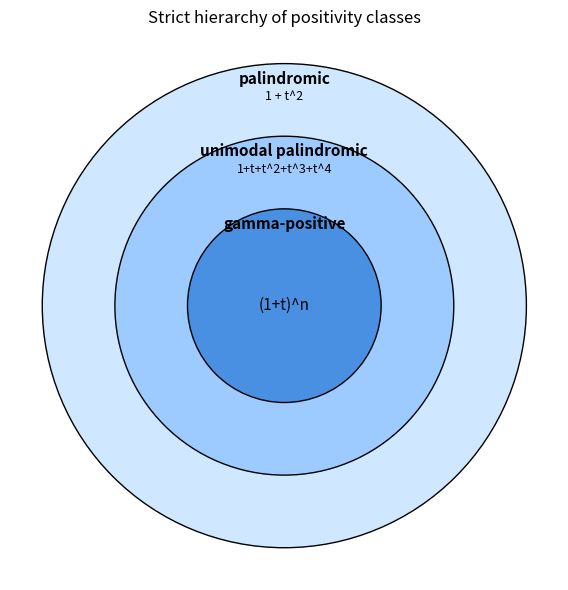

Reproduce this figure in Python.
import matplotlib.pyplot as plt

# The strict hierarchy visualized as nested regions with witnesses.
fig, ax = plt.subplots(figsize=(8, 6))
circles = [
    (3.0, "palindromic", "#cfe8ff"),
    (2.1, "unimodal palindromic", "#9ecbff"),
    (1.2, "gamma-positive", "#4a90e2"),
]
for r, label, color in circles:
    ax.add_patch(plt.Circle((0, 0), r, color=color, ec="black", zorder=-r))
    ax.text(0, r - 0.25, label, ha="center", fontsize=11, fontweight="bold")
ax.text(0, 0, "(1+t)^n", ha="center", va="center", fontsize=11)
ax.text(0, 1.65, "1+t+t^2+t^3+t^4", ha="center", fontsize=9)
ax.text(0, 2.55, "1 + t^2", ha="center", fontsize=9)
ax.set_xlim(-3.4, 3.4); ax.set_ylim(-3.4, 3.4); ax.set_aspect("equal"); ax.axis("off")
ax.set_title("Strict hierarchy of positivity classes")
plt.tight_layout(); plt.savefig("hierarchy.png", dpi=150)
print("saved hierarchy.png")
